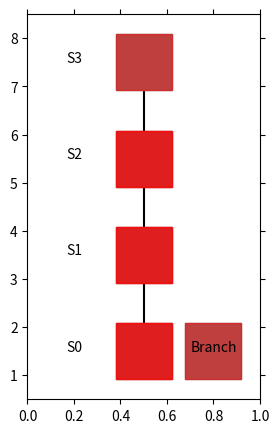

Recreate this plot in Python.
import matplotlib.pyplot as plt
from matplotlib import animation
import numpy as np

# エージェントの移動の様子を可視化します
# 参考URL http://louistiao.me/posts/notebooks/embedding-matplotlib-animations-in-jupyter-notebooks/


class Anim():
    # def __init__(self, STATE_HISTORY):
    def __init__(self):
        # self.state_history = [0,1,2]
        self.state_history = [[3], [2], [1], [0], [1], [2], [3], [4]]
        arr = np.array(self.state_history)
        self.state_history = arr.flatten()
        print("STATE_HISTORY:{}".format(self.state_history))

        self.data_change()

        self.fig = plt.figure(figsize=(3, 5))
        self.ax = plt.gca()
        self.ims = []

        self.view_plot_text()
        self.move_history()
        self.view_anim()

    def data_change(self): # ここを別のリストに入れてみる
        for i in range(len(self.state_history)):
            if self.state_history[i] == 3:
                self.state_history[i] = 0
            elif self.state_history[i] == 4:
                self.state_history[i] = -1
            elif self.state_history[i] == 2:
                self.state_history[i] = 1
            elif self.state_history[i] == 1:
                self.state_history[i] = 2
            elif self.state_history[i] == 0:
                self.state_history[i] = 3
            print("Data Change !!")

        # return


    def view_plot_text(self):
        # 状態を示す文字S0～S8を描く
        plt.text(0.2, 1.5, 'S0', size=10, ha='center')
        plt.text(0.2, 3.5, 'S1', size=10, ha='center')
        plt.text(0.2, 5.5, 'S2', size=10, ha='center')
        plt.text(0.2, 7.5, 'S3', size=10, ha='center')
        plt.text(0.8, 1.5, 'Branch', size=10, ha='center')
        plt.plot([0.5, 0.5], [1.5, 7.5], color="black")
        # plt.plot([0.5], [1.5], marker="s", color='black', markersize=40)
        # plt.plot([0.5], [3.5], marker="s", color='black', markersize=40)
        # plt.plot([0.5], [5.5], marker="s", color='black', markersize=40)
        plt.plot([0.5], [1.5], marker="s", color='grey', markersize=40)
        plt.plot([0.5], [3.5], marker="s", color='grey', markersize=40)
        plt.plot([0.5], [5.5], marker="s", color='grey', markersize=40)
        plt.plot([0.5], [7.5], marker="s", color='grey', markersize=40)
        plt.plot([0.8], [1.5], marker="s", color='grey', markersize=40)

        # 描画範囲の設定と目盛りを消す設定
        self.ax.set_xlim(0, 1)
        self.ax.set_ylim(0.5, 8.5)
        plt.tick_params(axis='both', which='both', bottom='off', top='off',
                        labelbottom='off', right='off', left='off', labelleft='off')
        
        
    
    def move_history(self):
        line, = plt.plot([], [])
        self.ims.append([line])

        for t in range(len(self.state_history)): # フレームごとの描画内容
            
            state = self.state_history[t]  # 現在の場所を描く

            if state == -1:
                print("分岐")
                x = 0.8
                y = 1.5
                # line, = plt.plot(x, y, marker="o", color='y', markersize=20)
            else:
                x = 0.5
                y = state + (state) + 1.5

            # line, = plt.plot(x, y, marker="o", color='g', markersize=20)
            line, = plt.plot(x, y, marker="s", color='r', markersize=40, alpha = 0.5)
            self.ims.append([line])
            if t == 0:
                self.ims.append([line])



    def view_anim(self): #　初期化関数とフレームごとの描画関数を用いて動画を作成する
        self.anim = animation.ArtistAnimation(self.fig, self.ims, interval=1000, repeat = False)
        plt.show()
        return True


if __name__ == "__main__":
    Anim()